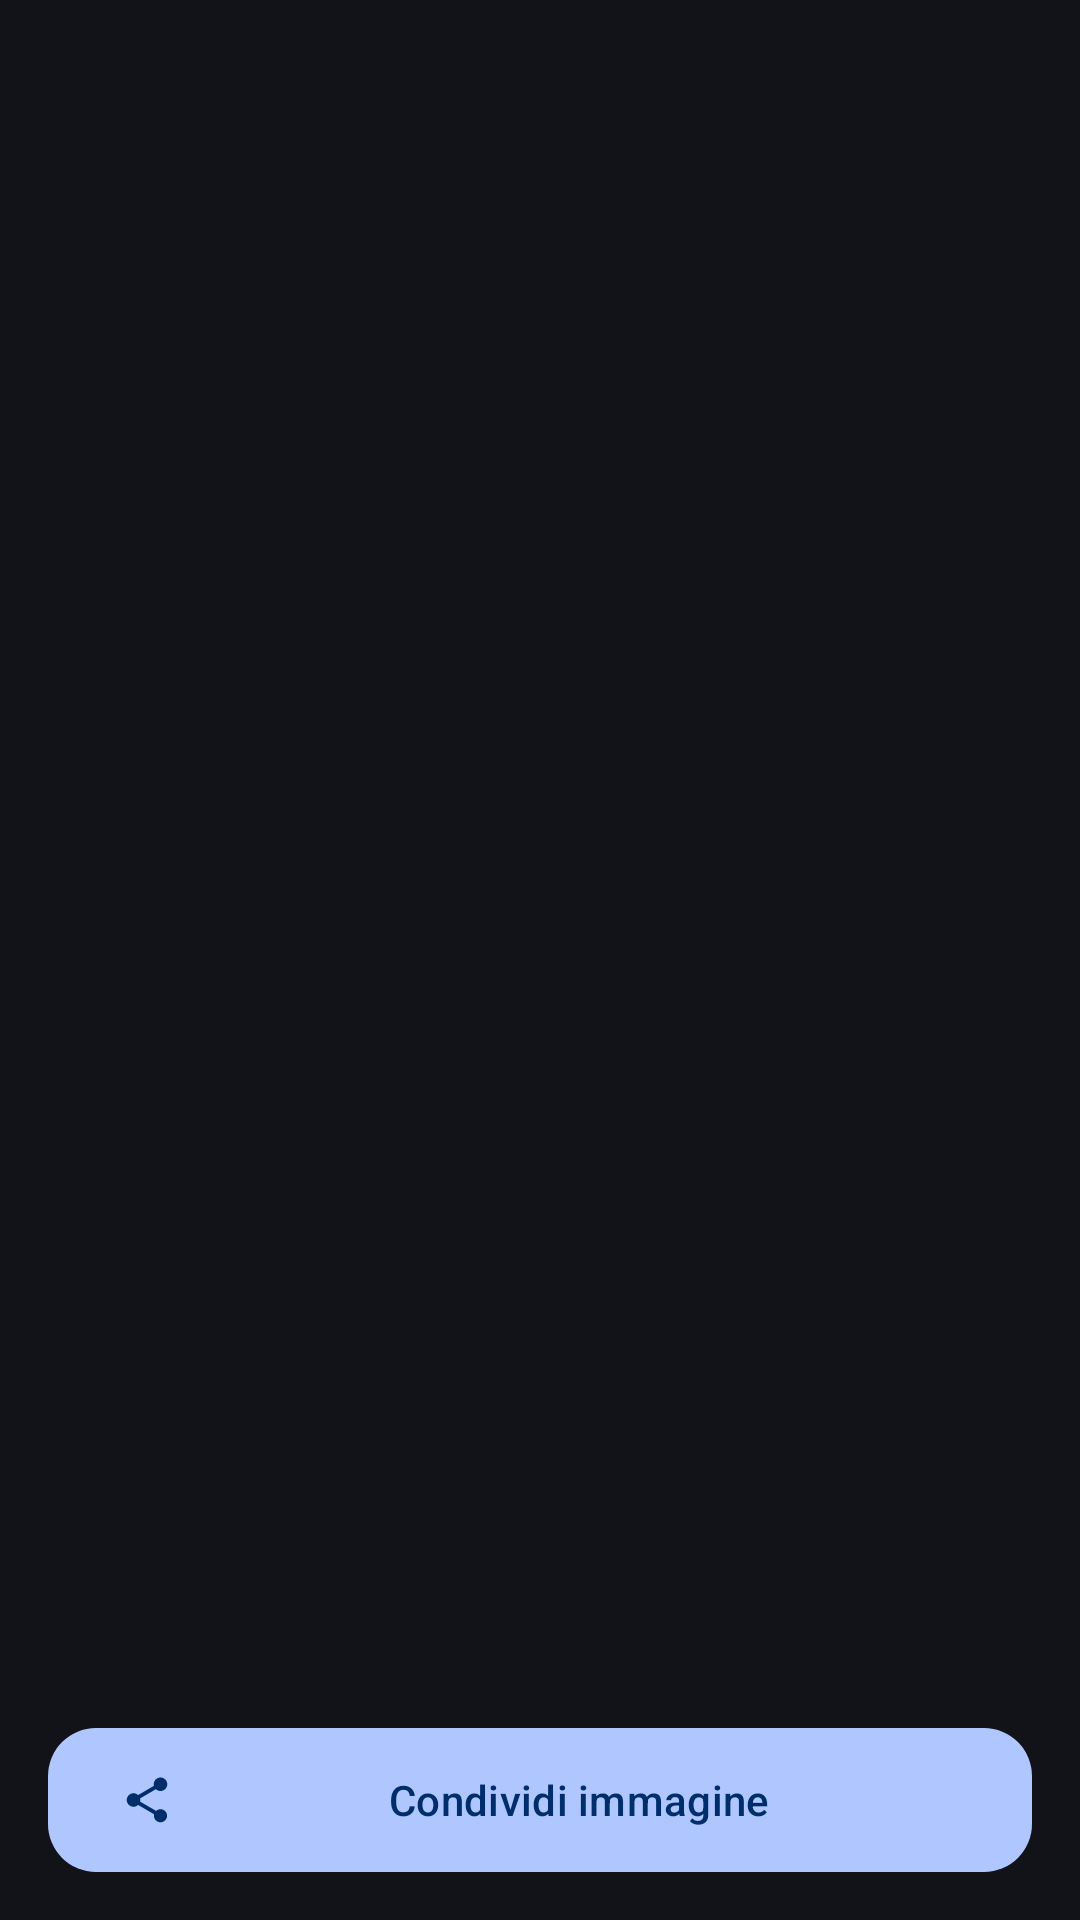

Write the Android layout XML for this screen, with the resource values it uses.
<!-- AndroidManifest.xml: application theme AppTheme -->
<!-- res/layout/activity_verse_image.xml -->
<?xml version="1.0" encoding="utf-8"?>
<LinearLayout xmlns:android="http://schemas.android.com/apk/res/android"
    xmlns:app="http://schemas.android.com/apk/res-auto"
    android:layout_width="match_parent"
    android:layout_height="match_parent"
    android:orientation="vertical"
    android:background="@color/background">

    <FrameLayout
        android:layout_width="match_parent"
        android:layout_height="0dp"
        android:layout_weight="1">

        <ImageView
            android:id="@+id/verseImageView"
            android:layout_width="match_parent"
            android:layout_height="match_parent"
            android:scaleType="fitCenter"
            android:padding="16dp"/>

        <ProgressBar
            android:id="@+id/progressBar"
            android:layout_width="wrap_content"
            android:layout_height="wrap_content"
            android:layout_gravity="center"
            android:visibility="gone"/>

        
        <TextView
            android:id="@+id/tvLoading"
            android:layout_width="wrap_content"
            android:layout_height="wrap_content"
            android:layout_gravity="center"
            android:layout_marginTop="72dp"
            android:text="Generazione immagine in corso…"
            android:textSize="14sp"
            android:textColor="@color/on_surface_variant"
            android:visibility="gone"/>

    </FrameLayout>

    <com.google.android.material.button.MaterialButton
        android:id="@+id/btnShareImage"
        android:layout_width="match_parent"
        android:layout_height="wrap_content"
        android:layout_margin="@dimen/content_padding"
        android:text="Condividi immagine"
        app:icon="@drawable/ic_share"/>

</LinearLayout>
<!-- resources referenced by this layout -->
<resources>
  <color name="background">#111318</color>
  <color name="on_surface_variant">#C4C6D0</color>
  <dimen name="content_padding">16dp</dimen>
  <!-- drawable ic_share (drawable) -->
  <vector xmlns:android="http://schemas.android.com/apk/res/android"
      android:width="24dp" android:height="24dp"
      android:viewportWidth="24" android:viewportHeight="24">
      <path android:fillColor="@android:color/black"
          android:pathData="M18,16.08c-0.76,0-1.44,0.3-1.96,0.77L8.91,12.7c0.05-0.23,0.09-0.46,0.09-0.7s-0.04-0.47-0.09-0.7l7.05-4.11c0.54,0.5,1.25,0.81,2.04,0.81,1.66,0,3-1.34,3-3s-1.34-3-3-3-3,1.34-3,3c0,0.24,0.04,0.47,0.09,0.7L8.04,9.81C7.5,9.31,6.79,9,6,9c-1.66,0-3,1.34-3,3s1.34,3,3,3c0.79,0,1.5-0.31,2.04-0.81l7.12,4.16c-0.05,0.21-0.08,0.43-0.08,0.65,0,1.61,1.31,2.92,2.92,2.92,1.61,0,2.92-1.31,2.92-2.92s-1.31-2.92-2.92-2.92z"/>
  </vector>
  <color name="primary">#AFC6FF</color>
  <color name="on_primary">#002E6B</color>
  <color name="primary_container">#0E458F</color>
  <color name="on_primary_container">#D8E2FF</color>
  <color name="secondary">#8ED4CE</color>
  <color name="on_secondary">#003734</color>
  <color name="secondary_container">#0B514D</color>
  <color name="on_secondary_container">#B7F0EA</color>
  <color name="tertiary">#DDB8FF</color>
  <color name="on_tertiary">#46006D</color>
  <color name="appbar">#0E458F</color>
  <style name="Widget.App.TextInputLayout" parent="Widget.Material3.TextInputLayout.OutlinedBox">
          <item name="boxCornerRadiusTopStart">@dimen/corner_radius</item>
          <item name="boxCornerRadiusTopEnd">@dimen/corner_radius</item>
          <item name="boxCornerRadiusBottomStart">@dimen/corner_radius</item>
          <item name="boxCornerRadiusBottomEnd">@dimen/corner_radius</item>
          <item name="endIconMode">clear_text</item>
      </style>
  <style name="Widget.App.Button" parent="Widget.Material3.Button">
          <item name="cornerRadius">@dimen/corner_radius</item>
          <item name="android:minHeight">48dp</item>
          <item name="android:insetTop">0dp</item>
          <item name="android:insetBottom">0dp</item>
      </style>
  <style name="Widget.App.Card" parent="Widget.Material3.CardView.Elevated">
          <item name="cardCornerRadius">@dimen/corner_radius</item>
          <item name="strokeWidth">1dp</item>
          <item name="strokeColor">@color/outline</item>
          <item name="cardUseCompatPadding">true</item>
      </style>
  <style name="Widget.App.Toolbar" parent="Widget.Material3.Toolbar">
          <item name="android:background">@color/appbar</item>
          <item name="titleTextColor">@color/on_primary_container</item>
      </style>
  <style name="Widget.App.Switch" parent="Widget.Material3.CompoundButton.MaterialSwitch">
          <item name="android:textColor">@color/on_surface</item>
          <item name="thumbIconTint">@color/on_primary_container</item>
      </style>
  <dimen name="corner_radius">16dp</dimen>
  <color name="outline">#8D919A</color>
  <color name="on_surface">#E2E2E6</color>
</resources>
